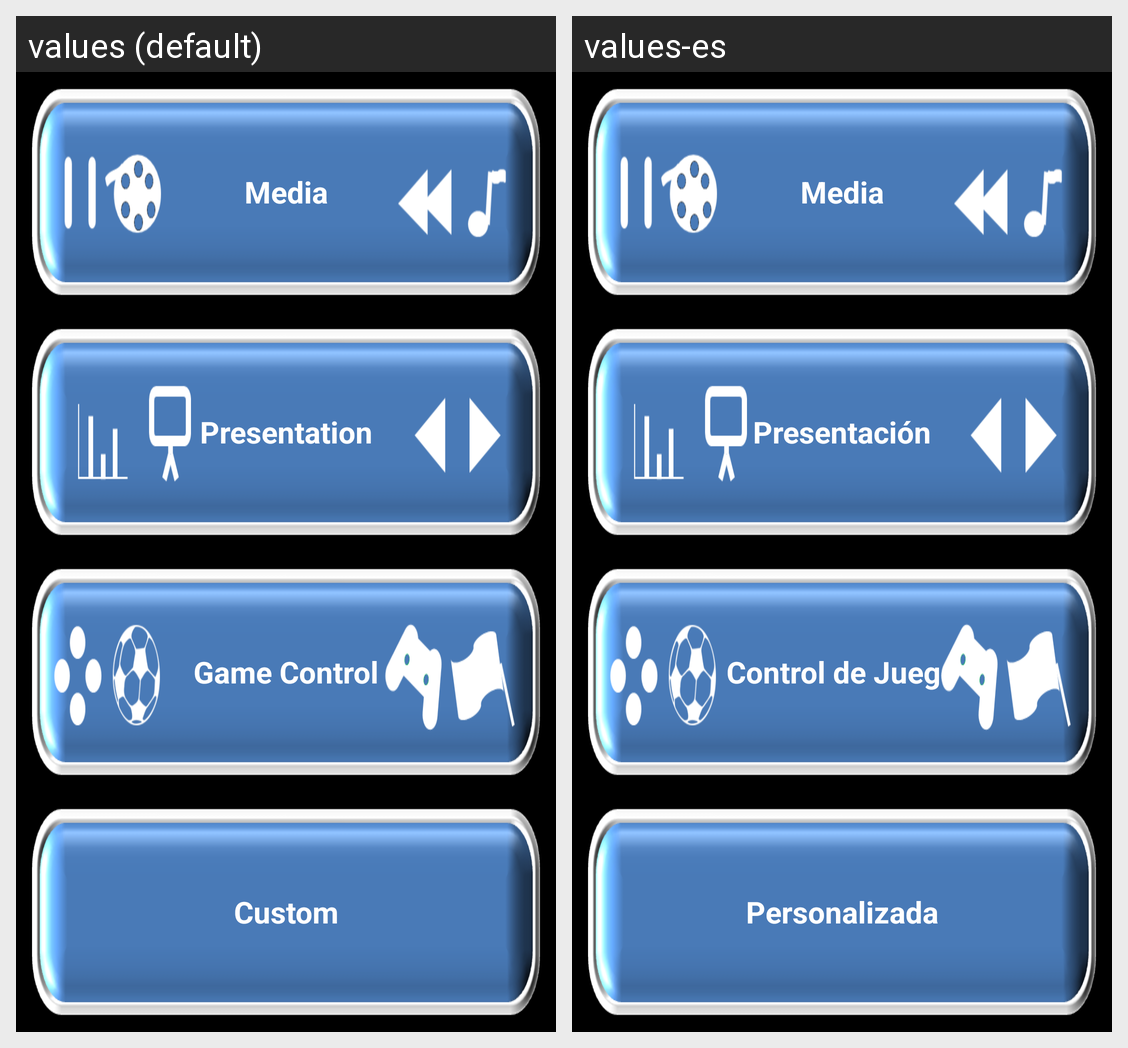

Here is an Android app screen in its default locale and in the app's own translations. Write out the translated-string differences for the strings that appear on this screen.
Android screen res/layout/blue_skin_selector.xml rendered under 2 locales, left to right: values (default), values-es. Device: Nexus 5 (rendered at 1080×1920; each locale shown at half size, 540×960, under a caption strip naming it); theme app_style.
Strings drawn on this screen, with the default value and each locale's value (text and hints the layout hard-codes, and strings that could not be matched under every locale, appear in the picture but are not listed):

media
  values: Media
  values-es: Media

presentation
  values: Presentation
  values-es: Presentación

gameCtrl
  values: Game Control
  values-es: Control de Juego

custom
  values: Custom
  values-es: Personalizada
